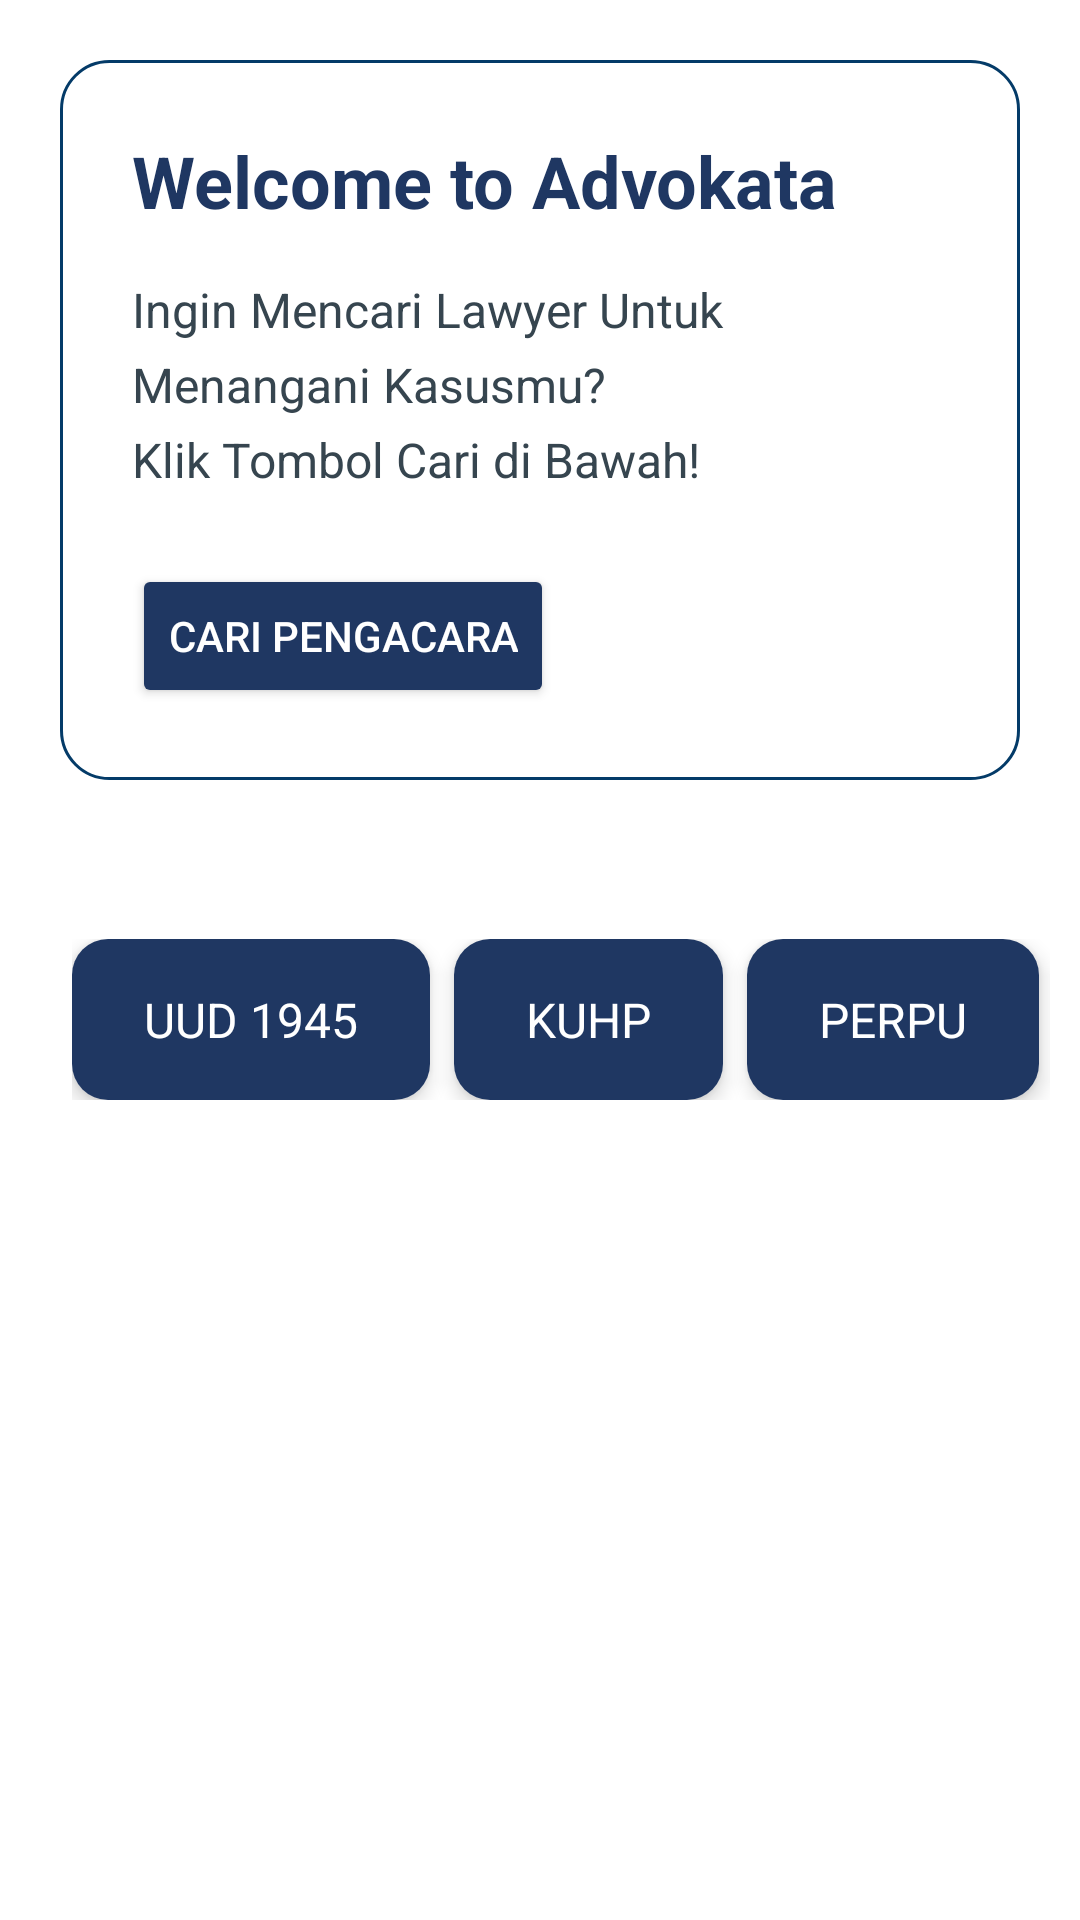

Reconstruct the res/layout file that produces this screen, plus the resources it refers to.
<!-- AndroidManifest.xml: application theme Theme.ProjectAdvokata -->
<!-- res/layout/fragment_home.xml -->
<?xml version="1.0" encoding="utf-8"?>
<androidx.core.widget.NestedScrollView xmlns:android="http://schemas.android.com/apk/res/android"
    xmlns:app="http://schemas.android.com/apk/res-auto"
    xmlns:tools="http://schemas.android.com/tools"
    android:layout_width="match_parent"
    android:layout_height="wrap_content"
    android:fillViewport="true"
    tools:context=".ui.home.HomeFragment">

    <androidx.constraintlayout.widget.ConstraintLayout
        android:layout_width="match_parent"
        android:layout_height="match_parent"
        android:layout_margin="10dp"
        android:paddingBottom="50dp">

        <androidx.constraintlayout.widget.ConstraintLayout
            android:id="@+id/welcome_home"
            android:layout_width="match_parent"
            android:layout_height="wrap_content"
            android:background="@drawable/border"
            android:padding="24dp"
            android:layout_margin="10dp"
            app:layout_constraintEnd_toEndOf="parent"
            app:layout_constraintStart_toStartOf="parent"
            app:layout_constraintTop_toTopOf="parent">

            <TextView
                android:id="@+id/tv_welcome"
                android:layout_width="0dp"
                android:layout_height="wrap_content"
                android:text="@string/welcome_to_advokata"
                android:textColor="@color/blue_200"
                android:textSize="24sp"
                android:textStyle="bold"
                app:layout_constraintEnd_toEndOf="parent"
                app:layout_constraintStart_toStartOf="parent"
                app:layout_constraintTop_toTopOf="parent" />

            <TextView
                android:id="@+id/tv_welcoma"
                android:layout_width="0dp"
                android:layout_height="wrap_content"
                android:layout_marginTop="16dp"
                android:lineSpacingExtra="6dp"
                android:text="@string/ingin_mencari_lawyer_untuk_menangani_kasusmu_nklik_tombol_cari_di_bawah"
                android:textColor="@color/text_color"
                android:textSize="16sp"
                app:layout_constraintEnd_toEndOf="parent"
                app:layout_constraintStart_toStartOf="parent"
                app:layout_constraintTop_toBottomOf="@id/tv_welcome" />

            <Button
                android:id="@+id/buttonCariPengacara"
                android:layout_width="wrap_content"
                android:layout_height="wrap_content"
                android:layout_marginTop="24dp"
                android:backgroundTint="@color/blue_200"
                android:text="@string/cari_pengacara"
                android:textColor="@android:color/white"
                app:layout_constraintStart_toStartOf="parent"
                app:layout_constraintTop_toBottomOf="@id/tv_welcoma" />

        </androidx.constraintlayout.widget.ConstraintLayout>

        <TextView
            android:id="@+id/title_categories"
            android:layout_width="wrap_content"
            android:layout_height="wrap_content"
            android:layout_margin="10dp"
            android:textStyle="bold"
            android:text="@string/kategori_hukum"
            android:textColor="@color/white"
            android:elevation="10dp"
            android:textSize="20sp"
            app:layout_constraintStart_toStartOf="parent"
            app:layout_constraintTop_toBottomOf="@id/welcome_home" />

        <HorizontalScrollView
            android:id="@+id/horizontal_scroll_buttons"
            android:layout_width="match_parent"
            android:layout_height="wrap_content"
            android:layout_marginTop="16dp"
            android:scrollbars="none"
            app:layout_constraintTop_toBottomOf="@id/title_categories">

            <LinearLayout
                android:layout_width="wrap_content"
                android:layout_height="wrap_content"
                android:orientation="horizontal"
                android:paddingHorizontal="14dp">
                <androidx.cardview.widget.CardView
                    android:id="@+id/cardButtonUUD"
                    android:layout_width="wrap_content"
                    android:layout_height="wrap_content"
                    android:layout_marginEnd="8dp"
                    app:cardCornerRadius="12dp"
                    app:cardElevation="4dp">

                    <TextView
                        android:id="@+id/buttonUUD"
                        android:layout_width="wrap_content"
                        android:layout_height="wrap_content"
                        android:background="@color/blue_200"
                        android:paddingHorizontal="24dp"
                        android:paddingVertical="16dp"
                        android:text="@string/uud_1945"
                        android:textColor="@android:color/white"
                        android:textSize="16sp" />
                </androidx.cardview.widget.CardView>

                <androidx.cardview.widget.CardView
                    android:id="@+id/cardButtonKUHP"
                    android:layout_width="wrap_content"
                    android:layout_height="wrap_content"
                    android:layout_marginEnd="8dp"
                    app:cardCornerRadius="12dp"
                    app:cardElevation="4dp">

                    <TextView
                        android:id="@+id/buttonKUHP"
                        android:layout_width="wrap_content"
                        android:layout_height="wrap_content"
                        android:background="@color/blue_200"
                        android:paddingHorizontal="24dp"
                        android:paddingVertical="16dp"
                        android:text="@string/uu_kuhp"
                        android:textColor="@android:color/white"
                        android:textSize="16sp" />
                </androidx.cardview.widget.CardView>



                <androidx.cardview.widget.CardView
                    android:id="@+id/cardButtonPERPU"
                    android:layout_width="wrap_content"
                    android:layout_height="wrap_content"
                    android:layout_marginEnd="8dp"
                    app:cardCornerRadius="12dp"
                    app:cardElevation="4dp">

                    <TextView
                        android:id="@+id/buttonPERPU"
                        android:layout_width="wrap_content"
                        android:layout_height="wrap_content"
                        android:background="@color/blue_200"
                        android:paddingHorizontal="24dp"
                        android:paddingVertical="16dp"
                        android:text="@string/perpu"
                        android:textColor="@android:color/white"
                        android:textSize="16sp" />
                </androidx.cardview.widget.CardView>

                <androidx.cardview.widget.CardView
                    android:id="@+id/cardButtonPERDA"
                    android:layout_width="wrap_content"
                    android:layout_height="wrap_content"
                    app:cardCornerRadius="12dp"
                    app:cardElevation="4dp">

                    <TextView
                        android:id="@+id/buttonPERDA"
                        android:layout_width="match_parent"
                        android:layout_height="wrap_content"
                        android:background="@color/blue_200"
                        android:paddingHorizontal="24dp"
                        android:paddingVertical="16dp"
                        android:text="@string/perda"
                        android:textColor="@android:color/white"
                        android:textSize="16sp" />
                </androidx.cardview.widget.CardView>

            </LinearLayout>
        </HorizontalScrollView>

        <TextView
            android:id="@+id/title_finished"
            android:layout_width="wrap_content"
            android:layout_height="wrap_content"
            android:layout_margin="10dp"
            android:textStyle="bold"
            android:text="@string/news_list_title"
            android:textColor="@color/white"
            android:elevation="10dp"
            android:textSize="20sp"
            app:layout_constraintStart_toStartOf="parent"
            app:layout_constraintTop_toBottomOf="@+id/horizontal_scroll_buttons" />

        <androidx.recyclerview.widget.RecyclerView
            android:id="@+id/recyclerViewNews"
            android:layout_width="match_parent"
            android:layout_height="wrap_content"
            android:layout_marginHorizontal="10dp"
            android:layout_marginTop="8dp"
            app:layoutManager="androidx.recyclerview.widget.LinearLayoutManager"
            app:layout_constraintTop_toBottomOf="@+id/title_finished"
            tools:layout_editor_absoluteX="19dp" />

    </androidx.constraintlayout.widget.ConstraintLayout>
</androidx.core.widget.NestedScrollView>
<!-- resources referenced by this layout -->
<resources>
  <color name="blue_200">#1F3762</color>
  <color name="text_color">#36454F</color>
  <color name="white">#FFFFFFFF</color>
  <!-- drawable border (drawable) -->
  <?xml version="1.0" encoding="utf-8"?>
  <shape xmlns:android="http://schemas.android.com/apk/res/android">
      
      <solid android:color="@android:color/white" />
  
      
      <stroke
          android:color="@color/blue_700"
          android:width="1dp" />
  
      
      <corners android:radius="16dp" />
  </shape>
  <string name="cari_pengacara">Cari Pengacara</string>
  <string name="ingin_mencari_lawyer_untuk_menangani_kasusmu_nklik_tombol_cari_di_bawah">Ingin Mencari Lawyer Untuk Menangani Kasusmu?\nKlik Tombol Cari di Bawah!</string>
  <string name="kategori_hukum">Produk Hukum</string>
  <string name="news_list_title">Berita Terbaru</string>
  <string name="perda">PERDA</string>
  <string name="perpu">PERPU</string>
  <string name="uu_kuhp">KUHP</string>
  <string name="uud_1945">UUD 1945</string>
  <string name="welcome_to_advokata">Welcome to Advokata</string>
  <style name="Theme.ProjectAdvokata" parent="Theme.MaterialComponents.DayNight.DarkActionBar">
          
          <item name="colorPrimary">@color/blue_200</item>
          <item name="colorPrimaryVariant">@color/blue_700</item>
          <item name="colorOnPrimary">@color/white</item>
          
          <item name="colorSecondary">@color/blue_200</item>
          <item name="colorSecondaryVariant">@color/blue_700</item>
          <item name="colorOnSecondary">@color/white</item>
          
          <item name="android:statusBarColor">?attr/colorPrimaryVariant</item>
          
      </style>
  <color name="blue_700">#043B68</color>
</resources>
